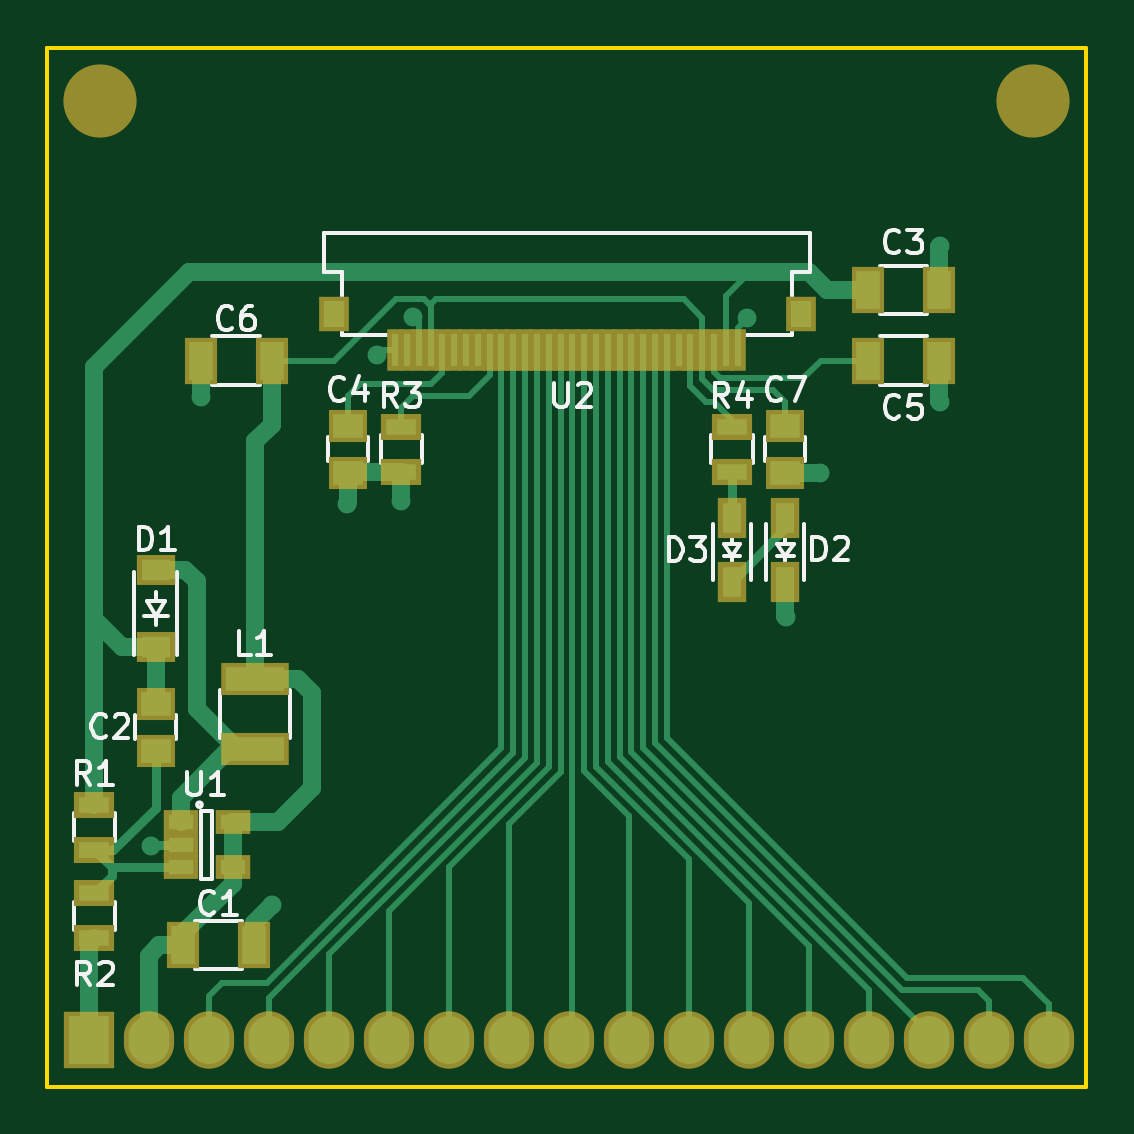
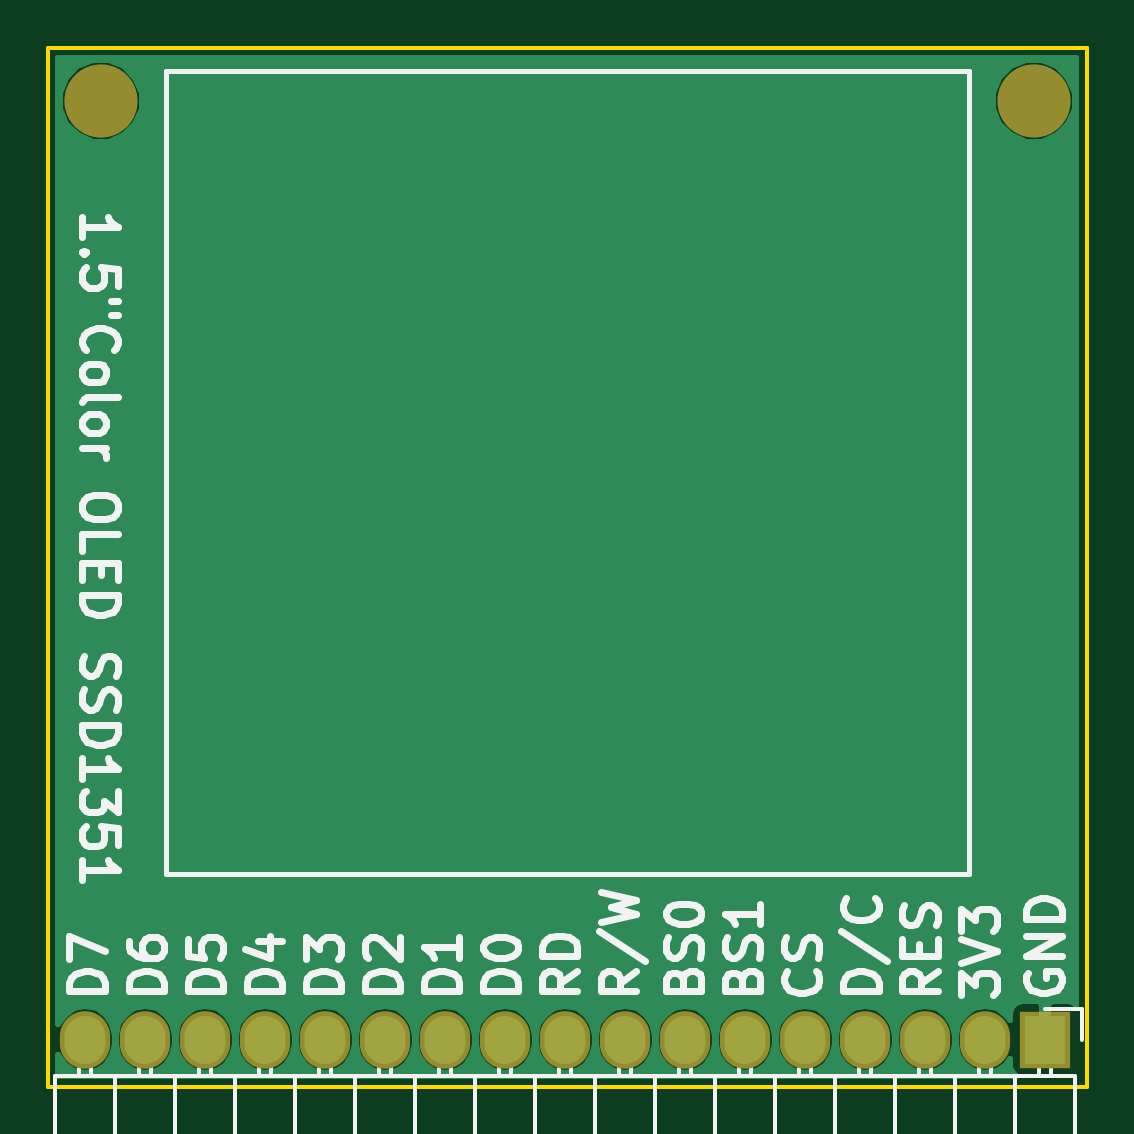
Circuit board: 7 layer files. Board 44.0 x 44.0 mm.
- bottom_copper: OLED_1.5_128X128_breakout-B.Cu.gbl (19548 bytes)
- bottom_mask: OLED_1.5_128X128_breakout-B.Mask.gbs (1100 bytes)
- bottom_silk: OLED_1.5_128X128_breakout-B.SilkS.gbo (27191 bytes)
- outline: OLED_1.5_128X128_breakout-Edge.Cuts.gm1 (780 bytes)
- top_copper: OLED_1.5_128X128_breakout-F.Cu.gtl (10881 bytes)
- top_mask: OLED_1.5_128X128_breakout-F.Mask.gts (3020 bytes)
- top_silk: OLED_1.5_128X128_breakout-F.SilkS.gto (16318 bytes)

=== bottom_copper: OLED_1.5_128X128_breakout-B.Cu.gbl (19548 bytes, source omitted) ===
=== bottom_mask: OLED_1.5_128X128_breakout-B.Mask.gbs ===
G04 #@! TF.GenerationSoftware,KiCad,Pcbnew,(2017-01-24 revision 0b6147e)-makepkg*
G04 #@! TF.CreationDate,2017-06-20T06:43:20-07:00*
G04 #@! TF.ProjectId,OLED_1.5_128X128_breakout,4F4C45445F312E355F31323858313238,rev?*
G04 #@! TF.FileFunction,Soldermask,Bot*
G04 #@! TF.FilePolarity,Negative*
%FSLAX46Y46*%
G04 Gerber Fmt 4.6, Leading zero omitted, Abs format (unit mm)*
G04 Created by KiCad (PCBNEW (2017-01-24 revision 0b6147e)-makepkg) date 06/20/17 06:43:20*
%MOMM*%
%LPD*%
G01*
G04 APERTURE LIST*
%ADD10C,0.100000*%
%ADD11R,2.127200X2.432000*%
%ADD12O,2.127200X2.432000*%
%ADD13C,3.100000*%
G04 APERTURE END LIST*
D10*
D11*
X51760000Y-89000000D03*
D12*
X54300000Y-89000000D03*
X56840000Y-89000000D03*
X59380000Y-89000000D03*
X61920000Y-89000000D03*
X64460000Y-89000000D03*
X67000000Y-89000000D03*
X69540000Y-89000000D03*
X72080000Y-89000000D03*
X74620000Y-89000000D03*
X77160000Y-89000000D03*
X79700000Y-89000000D03*
X82240000Y-89000000D03*
X84780000Y-89000000D03*
X87320000Y-89000000D03*
X89860000Y-89000000D03*
X92400000Y-89000000D03*
D13*
X52250000Y-49250000D03*
X91750000Y-49250000D03*
M02*

=== bottom_silk: OLED_1.5_128X128_breakout-B.SilkS.gbo (27191 bytes, source omitted) ===
=== outline: OLED_1.5_128X128_breakout-Edge.Cuts.gm1 ===
G04 #@! TF.GenerationSoftware,KiCad,Pcbnew,(2017-01-24 revision 0b6147e)-makepkg*
G04 #@! TF.CreationDate,2017-06-20T06:43:20-07:00*
G04 #@! TF.ProjectId,OLED_1.5_128X128_breakout,4F4C45445F312E355F31323858313238,rev?*
G04 #@! TF.FileFunction,Profile,NP*
%FSLAX46Y46*%
G04 Gerber Fmt 4.6, Leading zero omitted, Abs format (unit mm)*
G04 Created by KiCad (PCBNEW (2017-01-24 revision 0b6147e)-makepkg) date 06/20/17 06:43:20*
%MOMM*%
%LPD*%
G01*
G04 APERTURE LIST*
%ADD10C,0.100000*%
%ADD11C,0.150000*%
G04 APERTURE END LIST*
D10*
D11*
X50000000Y-47000000D02*
X50000000Y-47000000D01*
X50000000Y-91000000D02*
X50000000Y-47000000D01*
X94000000Y-91000000D02*
X50000000Y-91000000D01*
X94000000Y-47000000D02*
X94000000Y-91000000D01*
X50000000Y-47000000D02*
X94000000Y-47000000D01*
M02*

=== top_copper: OLED_1.5_128X128_breakout-F.Cu.gtl (10881 bytes, source omitted) ===
=== top_mask: OLED_1.5_128X128_breakout-F.Mask.gts ===
G04 #@! TF.GenerationSoftware,KiCad,Pcbnew,(2017-01-24 revision 0b6147e)-makepkg*
G04 #@! TF.CreationDate,2017-06-20T06:43:20-07:00*
G04 #@! TF.ProjectId,OLED_1.5_128X128_breakout,4F4C45445F312E355F31323858313238,rev?*
G04 #@! TF.FileFunction,Soldermask,Top*
G04 #@! TF.FilePolarity,Negative*
%FSLAX46Y46*%
G04 Gerber Fmt 4.6, Leading zero omitted, Abs format (unit mm)*
G04 Created by KiCad (PCBNEW (2017-01-24 revision 0b6147e)-makepkg) date 06/20/17 06:43:20*
%MOMM*%
%LPD*%
G01*
G04 APERTURE LIST*
%ADD10C,0.100000*%
%ADD11R,1.400000X2.000000*%
%ADD12R,1.620000X1.310000*%
%ADD13R,1.200000X1.700000*%
%ADD14R,2.900000X1.400000*%
%ADD15R,2.127200X2.432000*%
%ADD16O,2.127200X2.432000*%
%ADD17R,1.460000X1.050000*%
%ADD18R,1.700000X1.100000*%
%ADD19R,1.650000X1.400000*%
%ADD20C,3.100000*%
%ADD21R,0.700000X1.800000*%
%ADD22R,1.300000X1.500000*%
G04 APERTURE END LIST*
D10*
D11*
X55750000Y-85000000D03*
X58750000Y-85000000D03*
X84750000Y-57250000D03*
X87750000Y-57250000D03*
X87750000Y-60250000D03*
X84750000Y-60250000D03*
X56500000Y-60250000D03*
X59500000Y-60250000D03*
D12*
X54590000Y-72365000D03*
X54590000Y-69095000D03*
D13*
X81250000Y-69605000D03*
X81250000Y-66895000D03*
X79000000Y-66895000D03*
X79000000Y-69605000D03*
D14*
X58790000Y-73710000D03*
X58790000Y-76710000D03*
D15*
X51760000Y-89000000D03*
D16*
X54300000Y-89000000D03*
X56840000Y-89000000D03*
X59380000Y-89000000D03*
X61920000Y-89000000D03*
X64460000Y-89000000D03*
X67000000Y-89000000D03*
X69540000Y-89000000D03*
X72080000Y-89000000D03*
X74620000Y-89000000D03*
X77160000Y-89000000D03*
X79700000Y-89000000D03*
X82240000Y-89000000D03*
X84780000Y-89000000D03*
X87320000Y-89000000D03*
X89860000Y-89000000D03*
X92400000Y-89000000D03*
D17*
X55650000Y-79800000D03*
X55650000Y-80750000D03*
X55650000Y-81700000D03*
X57850000Y-81700000D03*
X57850000Y-79800000D03*
D18*
X79000000Y-63050000D03*
X79000000Y-64950000D03*
D19*
X81250000Y-63000000D03*
X81250000Y-65000000D03*
D18*
X52000000Y-79050000D03*
X52000000Y-80950000D03*
X52000000Y-84700000D03*
X52000000Y-82800000D03*
D19*
X54590000Y-74770000D03*
X54590000Y-76770000D03*
X62750000Y-63000000D03*
X62750000Y-65000000D03*
D18*
X65000000Y-63050000D03*
X65000000Y-64950000D03*
D20*
X52250000Y-49250000D03*
X91750000Y-49250000D03*
D21*
X79235000Y-59794000D03*
X78735000Y-59794000D03*
X78235000Y-59794000D03*
X77735000Y-59794000D03*
X77235000Y-59794000D03*
X76735000Y-59794000D03*
X76235000Y-59794000D03*
X75735000Y-59794000D03*
X75235000Y-59794000D03*
X74735000Y-59794000D03*
X74235000Y-59794000D03*
X73735000Y-59794000D03*
X73235000Y-59794000D03*
X72735000Y-59794000D03*
X72235000Y-59794000D03*
X71735000Y-59794000D03*
X71235000Y-59794000D03*
X70735000Y-59794000D03*
X70235000Y-59794000D03*
X69735000Y-59794000D03*
X69235000Y-59794000D03*
X68735000Y-59794000D03*
X68235000Y-59794000D03*
X67735000Y-59794000D03*
X67235000Y-59794000D03*
X66735000Y-59794000D03*
X66235000Y-59794000D03*
X65735000Y-59794000D03*
X65235000Y-59794000D03*
X64735000Y-59794000D03*
D22*
X81935000Y-58294000D03*
X62135000Y-58294000D03*
M02*

=== top_silk: OLED_1.5_128X128_breakout-F.SilkS.gto (16318 bytes, source omitted) ===
